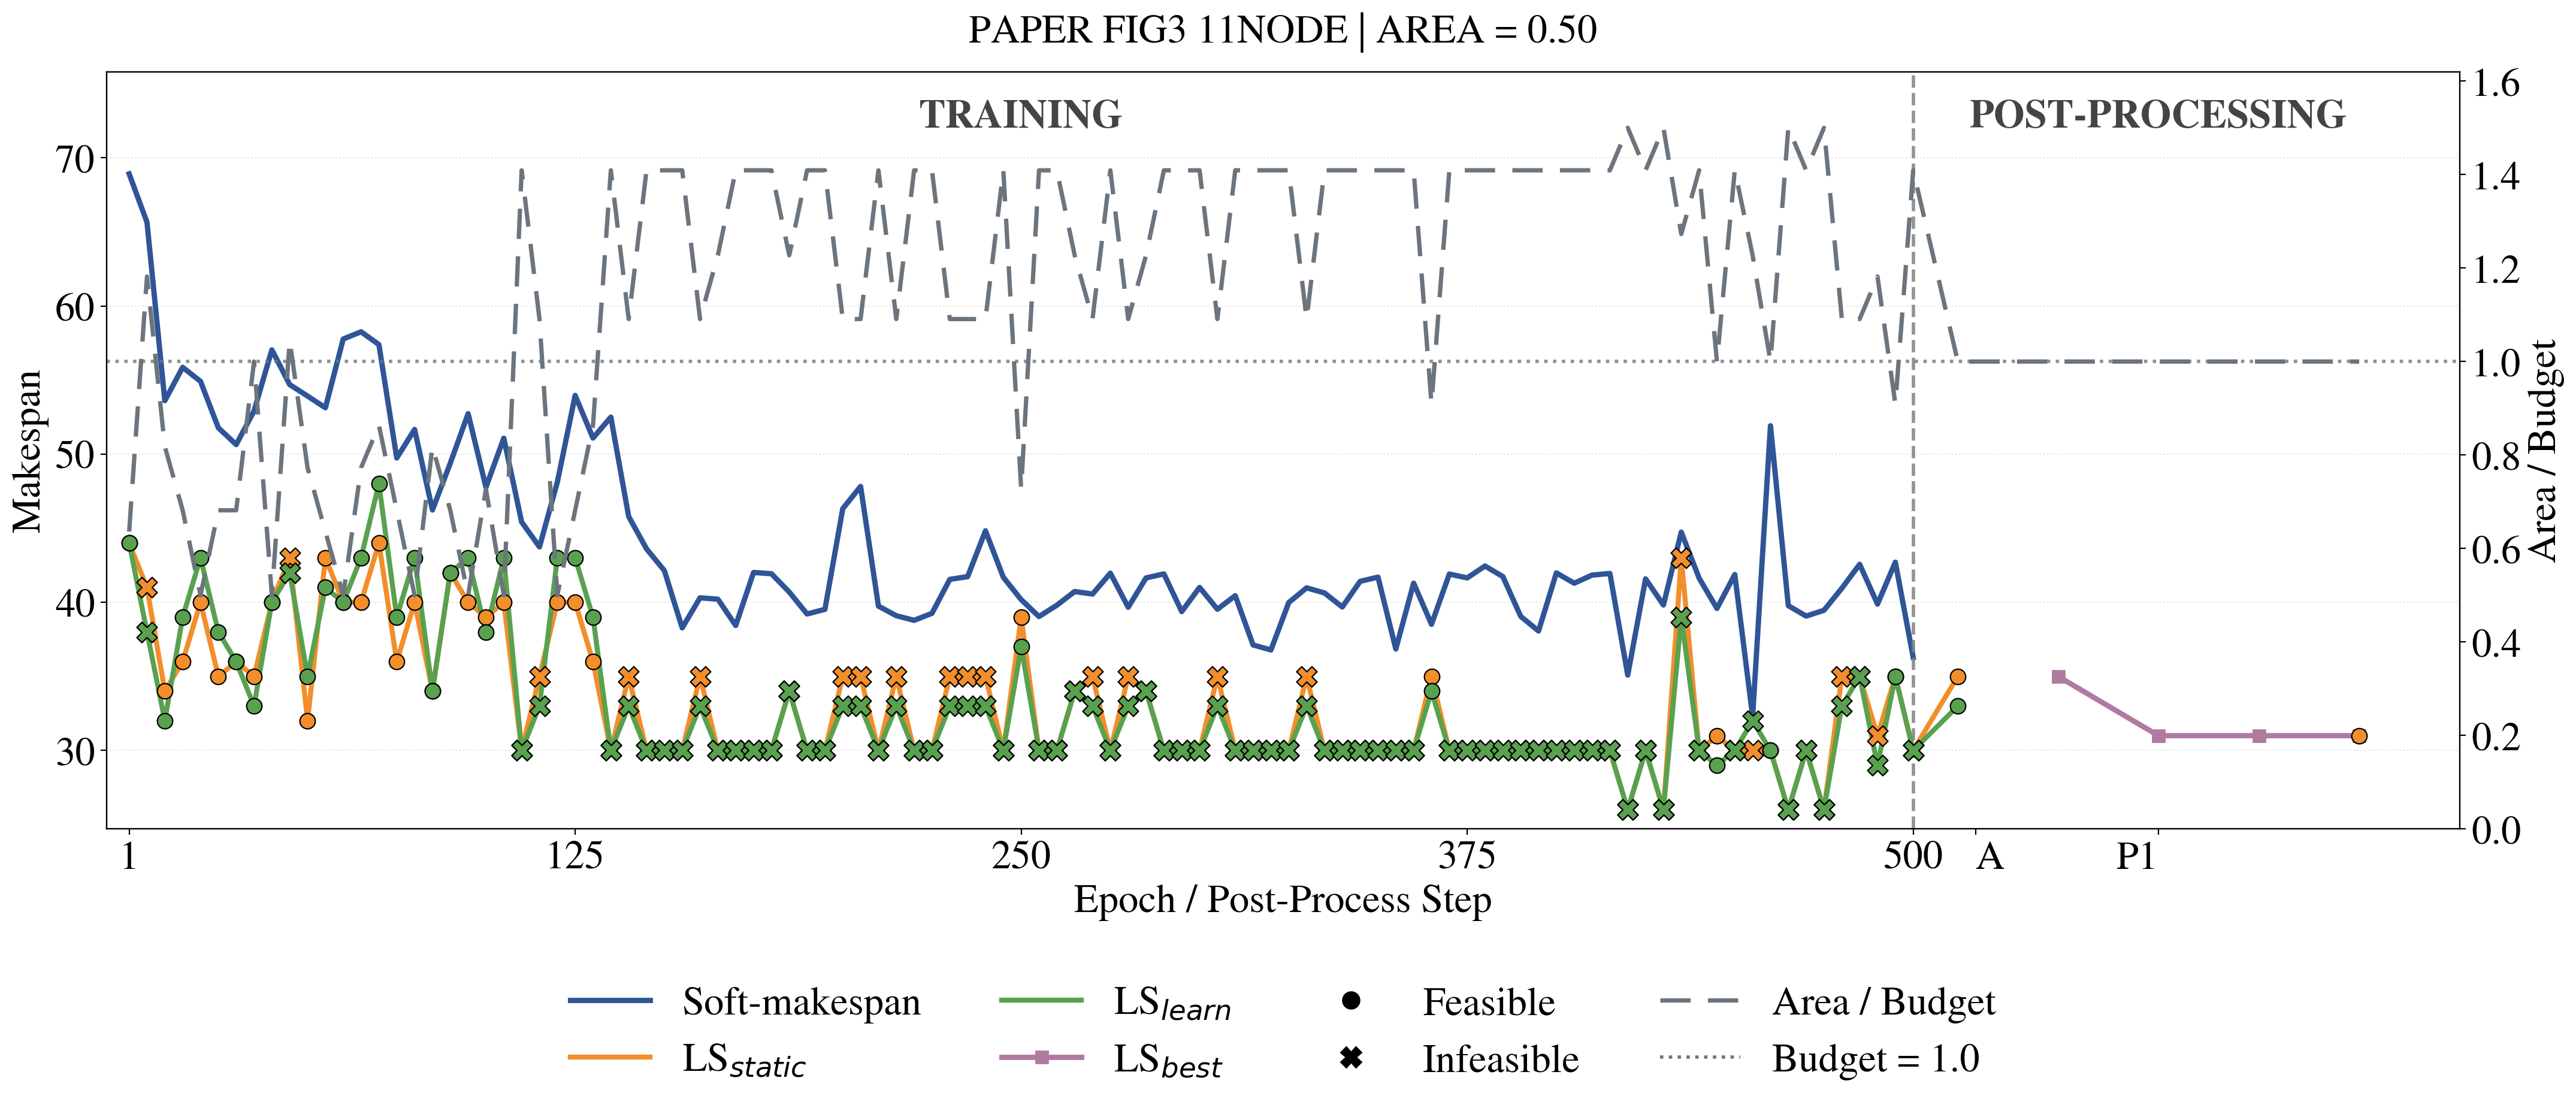

The file beside this chart, header and first rows:
graph_name, graph_file, source_config, phase, event, stage, candidate_label, candidate_mode, epoch, global_step, operation_index, iteration, accepted, training_end, soft_seq_makespan, threshold_lssp_static, threshold_lssp_learned_swprio, postprocess_lssp_cost, delta_from_prev, threshold_partition_valid, threshold_hw_nodes, threshold_hw_area, threshold_budget, tau
paper_fig3_11node, inputs/task_graph_topology/custom/paper_…, /qfs/people/dass304/dass304/HWSWpartitio…, train, epoch, train, thresholded_partition, threshold, 1, 1.0, 0, 1, False, False, 68.91, 44.0, 44.0, nan, nan, True, 4, 14.0, 22.0, 0.9982
paper_fig3_11node, inputs/task_graph_topology/custom/paper_…, /qfs/people/dass304/dass304/HWSWpartitio…, train, epoch, train, thresholded_partition, threshold, 2, 2.0, 0, 2, False, False, 82.76, 54.0, 57.0, nan, nan, False, 5, 24.0, 22.0, 0.9964
paper_fig3_11node, inputs/task_graph_topology/custom/paper_…, /qfs/people/dass304/dass304/HWSWpartitio…, train, epoch, train, thresholded_partition, threshold, 3, 3.0, 0, 3, False, False, 57.8, 35.0, 35.0, nan, nan, True, 6, 20.0, 22.0, 0.9946
paper_fig3_11node, inputs/task_graph_topology/custom/paper_…, /qfs/people/dass304/dass304/HWSWpartitio…, train, epoch, train, thresholded_partition, threshold, 4, 4.0, 0, 4, False, False, 56.38, 47.0, 45.0, nan, nan, True, 4, 17.0, 22.0, 0.9928
paper_fig3_11node, inputs/task_graph_topology/custom/paper_…, /qfs/people/dass304/dass304/HWSWpartitio…, train, epoch, train, thresholded_partition, threshold, 5, 5.0, 0, 5, False, False, 65.65, 41.0, 38.0, nan, nan, False, 6, 26.0, 22.0, 0.991
paper_fig3_11node, inputs/task_graph_topology/custom/paper_…, /qfs/people/dass304/dass304/HWSWpartitio…, train, epoch, train, thresholded_partition, threshold, 6, 6.0, 0, 6, False, False, 58.11, 36.0, 36.0, nan, nan, True, 4, 15.0, 22.0, 0.9892
paper_fig3_11node, inputs/task_graph_topology/custom/paper_…, /qfs/people/dass304/dass304/HWSWpartitio…, train, epoch, train, thresholded_partition, threshold, 7, 7.0, 0, 7, False, False, 57.57, 35.0, 35.0, nan, nan, True, 5, 20.0, 22.0, 0.9874
paper_fig3_11node, inputs/task_graph_topology/custom/paper_…, /qfs/people/dass304/dass304/HWSWpartitio…, train, epoch, train, thresholded_partition, threshold, 8, 8.0, 0, 8, False, False, 58.29, 40.0, 40.0, nan, nan, True, 3, 11.0, 22.0, 0.9856
paper_fig3_11node, inputs/task_graph_topology/custom/paper_…, /qfs/people/dass304/dass304/HWSWpartitio…, train, epoch, train, thresholded_partition, threshold, 9, 9.0, 0, 9, False, False, 56.71, 35.0, 33.0, nan, nan, True, 5, 20.0, 22.0, 0.9838
paper_fig3_11node, inputs/task_graph_topology/custom/paper_…, /qfs/people/dass304/dass304/HWSWpartitio…, train, epoch, train, thresholded_partition, threshold, 10, 10.0, 0, 10, False, False, 53.61, 34.0, 32.0, nan, nan, True, 5, 18.0, 22.0, 0.982
paper_fig3_11node, inputs/task_graph_topology/custom/paper_…, /qfs/people/dass304/dass304/HWSWpartitio…, train, epoch, train, thresholded_partition, threshold, 11, 11.0, 0, 11, False, False, 59.91, 36.0, 36.0, nan, nan, True, 4, 15.0, 22.0, 0.9802
paper_fig3_11node, inputs/task_graph_topology/custom/paper_…, /qfs/people/dass304/dass304/HWSWpartitio…, train, epoch, train, thresholded_partition, threshold, 12, 12.0, 0, 12, False, False, 56.98, 40.0, 43.0, nan, nan, True, 3, 11.0, 22.0, 0.9784
paper_fig3_11node, inputs/task_graph_topology/custom/paper_…, /qfs/people/dass304/dass304/HWSWpartitio…, train, epoch, train, thresholded_partition, threshold, 13, 13.0, 0, 13, False, False, 55.81, 40.0, 43.0, nan, nan, True, 3, 11.0, 22.0, 0.9766
paper_fig3_11node, inputs/task_graph_topology/custom/paper_…, /qfs/people/dass304/dass304/HWSWpartitio…, train, epoch, train, thresholded_partition, threshold, 14, 14.0, 0, 14, False, False, 53.13, 36.0, 36.0, nan, nan, True, 5, 17.0, 22.0, 0.9748
paper_fig3_11node, inputs/task_graph_topology/custom/paper_…, /qfs/people/dass304/dass304/HWSWpartitio…, train, epoch, train, thresholded_partition, threshold, 15, 15.0, 0, 15, False, False, 55.86, 36.0, 39.0, nan, nan, True, 4, 15.0, 22.0, 0.973
paper_fig3_11node, inputs/task_graph_topology/custom/paper_…, /qfs/people/dass304/dass304/HWSWpartitio…, train, epoch, train, thresholded_partition, threshold, 16, 16.0, 0, 16, False, False, 56.46, 32.0, 32.0, nan, nan, True, 5, 17.0, 22.0, 0.9712
paper_fig3_11node, inputs/task_graph_topology/custom/paper_…, /qfs/people/dass304/dass304/HWSWpartitio…, train, epoch, train, thresholded_partition, threshold, 17, 17.0, 0, 17, False, False, 57.41, 40.0, 43.0, nan, nan, True, 3, 11.0, 22.0, 0.9694
paper_fig3_11node, inputs/task_graph_topology/custom/paper_…, /qfs/people/dass304/dass304/HWSWpartitio…, train, epoch, train, thresholded_partition, threshold, 18, 18.0, 0, 18, False, False, 57.02, 40.0, 43.0, nan, nan, True, 3, 11.0, 22.0, 0.9676
paper_fig3_11node, inputs/task_graph_topology/custom/paper_…, /qfs/people/dass304/dass304/HWSWpartitio…, train, epoch, train, thresholded_partition, threshold, 19, 19.0, 0, 19, False, False, 63.01, 40.0, 40.0, nan, nan, True, 4, 13.0, 22.0, 0.9658
paper_fig3_11node, inputs/task_graph_topology/custom/paper_…, /qfs/people/dass304/dass304/HWSWpartitio…, train, epoch, train, thresholded_partition, threshold, 20, 20.0, 0, 20, False, False, 54.91, 40.0, 43.0, nan, nan, True, 3, 11.0, 22.0, 0.964
paper_fig3_11node, inputs/task_graph_topology/custom/paper_…, /qfs/people/dass304/dass304/HWSWpartitio…, train, epoch, train, thresholded_partition, threshold, 21, 21.0, 0, 21, False, False, 54.83, 26.0, 26.0, nan, nan, False, 8, 30.0, 22.0, 0.9622
paper_fig3_11node, inputs/task_graph_topology/custom/paper_…, /qfs/people/dass304/dass304/HWSWpartitio…, train, epoch, train, thresholded_partition, threshold, 22, 22.0, 0, 22, False, False, 48.31, 40.0, 40.0, nan, nan, True, 3, 11.0, 22.0, 0.9604
paper_fig3_11node, inputs/task_graph_topology/custom/paper_…, /qfs/people/dass304/dass304/HWSWpartitio…, train, epoch, train, thresholded_partition, threshold, 23, 23.0, 0, 23, False, False, 57.34, 36.0, 36.0, nan, nan, True, 5, 17.0, 22.0, 0.9586
paper_fig3_11node, inputs/task_graph_topology/custom/paper_…, /qfs/people/dass304/dass304/HWSWpartitio…, train, epoch, train, thresholded_partition, threshold, 24, 24.0, 0, 24, False, False, 55.23, 40.0, 43.0, nan, nan, True, 3, 11.0, 22.0, 0.9568
paper_fig3_11node, inputs/task_graph_topology/custom/paper_…, /qfs/people/dass304/dass304/HWSWpartitio…, train, epoch, train, thresholded_partition, threshold, 25, 25.0, 0, 25, False, False, 51.77, 35.0, 38.0, nan, nan, True, 5, 15.0, 22.0, 0.955
paper_fig3_11node, inputs/task_graph_topology/custom/paper_…, /qfs/people/dass304/dass304/HWSWpartitio…, train, epoch, train, thresholded_partition, threshold, 26, 26.0, 0, 26, False, False, 57.98, 40.0, 43.0, nan, nan, True, 4, 13.0, 22.0, 0.9532
paper_fig3_11node, inputs/task_graph_topology/custom/paper_…, /qfs/people/dass304/dass304/HWSWpartitio…, train, epoch, train, thresholded_partition, threshold, 27, 27.0, 0, 27, False, False, 52.09, 36.0, 36.0, nan, nan, True, 5, 17.0, 22.0, 0.9514
paper_fig3_11node, inputs/task_graph_topology/custom/paper_…, /qfs/people/dass304/dass304/HWSWpartitio…, train, epoch, train, thresholded_partition, threshold, 28, 28.0, 0, 28, False, False, 54.07, 40.0, 40.0, nan, nan, True, 4, 12.0, 22.0, 0.9496
paper_fig3_11node, inputs/task_graph_topology/custom/paper_…, /qfs/people/dass304/dass304/HWSWpartitio…, train, epoch, train, thresholded_partition, threshold, 29, 29.0, 0, 29, False, False, 56.5, 40.0, 43.0, nan, nan, True, 3, 11.0, 22.0, 0.9478
paper_fig3_11node, inputs/task_graph_topology/custom/paper_…, /qfs/people/dass304/dass304/HWSWpartitio…, train, epoch, train, thresholded_partition, threshold, 30, 30.0, 0, 30, False, False, 50.64, 36.0, 36.0, nan, nan, True, 4, 15.0, 22.0, 0.946
paper_fig3_11node, inputs/task_graph_topology/custom/paper_…, /qfs/people/dass304/dass304/HWSWpartitio…, train, epoch, train, thresholded_partition, threshold, 31, 31.0, 0, 31, False, False, 52.91, 40.0, 43.0, nan, nan, True, 3, 11.0, 22.0, 0.9442
paper_fig3_11node, inputs/task_graph_topology/custom/paper_…, /qfs/people/dass304/dass304/HWSWpartitio…, train, epoch, train, thresholded_partition, threshold, 32, 32.0, 0, 32, False, False, 47.17, 32.0, 32.0, nan, nan, True, 6, 19.0, 22.0, 0.9424
paper_fig3_11node, inputs/task_graph_topology/custom/paper_…, /qfs/people/dass304/dass304/HWSWpartitio…, train, epoch, train, thresholded_partition, threshold, 33, 33.0, 0, 33, False, False, 55.72, 53.0, 65.0, nan, nan, True, 3, 10.0, 22.0, 0.9406
paper_fig3_11node, inputs/task_graph_topology/custom/paper_…, /qfs/people/dass304/dass304/HWSWpartitio…, train, epoch, train, thresholded_partition, threshold, 34, 34.0, 0, 34, False, False, 50.24, 39.0, 39.0, nan, nan, True, 5, 18.0, 22.0, 0.9388
paper_fig3_11node, inputs/task_graph_topology/custom/paper_…, /qfs/people/dass304/dass304/HWSWpartitio…, train, epoch, train, thresholded_partition, threshold, 35, 35.0, 0, 35, False, False, 52.91, 35.0, 33.0, nan, nan, True, 6, 22.0, 22.0, 0.937
paper_fig3_11node, inputs/task_graph_topology/custom/paper_…, /qfs/people/dass304/dass304/HWSWpartitio…, train, epoch, train, thresholded_partition, threshold, 36, 36.0, 0, 36, False, False, 55.58, 44.0, 51.0, nan, nan, True, 5, 21.0, 22.0, 0.9352
paper_fig3_11node, inputs/task_graph_topology/custom/paper_…, /qfs/people/dass304/dass304/HWSWpartitio…, train, epoch, train, thresholded_partition, threshold, 37, 37.0, 0, 37, False, False, 55.39, 32.0, 35.0, nan, nan, False, 7, 25.0, 22.0, 0.9334
paper_fig3_11node, inputs/task_graph_topology/custom/paper_…, /qfs/people/dass304/dass304/HWSWpartitio…, train, epoch, train, thresholded_partition, threshold, 38, 38.0, 0, 38, False, False, 56.13, 44.0, 44.0, nan, nan, True, 4, 17.0, 22.0, 0.9316
paper_fig3_11node, inputs/task_graph_topology/custom/paper_…, /qfs/people/dass304/dass304/HWSWpartitio…, train, epoch, train, thresholded_partition, threshold, 39, 39.0, 0, 39, False, False, 46.62, 39.0, 37.0, nan, nan, True, 5, 18.0, 22.0, 0.9298
paper_fig3_11node, inputs/task_graph_topology/custom/paper_…, /qfs/people/dass304/dass304/HWSWpartitio…, train, epoch, train, thresholded_partition, threshold, 40, 40.0, 0, 40, False, False, 57.04, 40.0, 40.0, nan, nan, True, 3, 11.0, 22.0, 0.928
paper_fig3_11node, inputs/task_graph_topology/custom/paper_…, /qfs/people/dass304/dass304/HWSWpartitio…, train, epoch, train, thresholded_partition, threshold, 41, 41.0, 0, 41, False, False, 58.59, 36.0, 39.0, nan, nan, True, 5, 17.0, 22.0, 0.9262
paper_fig3_11node, inputs/task_graph_topology/custom/paper_…, /qfs/people/dass304/dass304/HWSWpartitio…, train, epoch, train, thresholded_partition, threshold, 42, 42.0, 0, 42, False, False, 50.73, 35.0, 38.0, nan, nan, True, 5, 17.0, 22.0, 0.9244
paper_fig3_11node, inputs/task_graph_topology/custom/paper_…, /qfs/people/dass304/dass304/HWSWpartitio…, train, epoch, train, thresholded_partition, threshold, 43, 43.0, 0, 43, False, False, 54.17, 51.0, 49.0, nan, nan, True, 2, 8.0, 22.0, 0.9226
paper_fig3_11node, inputs/task_graph_topology/custom/paper_…, /qfs/people/dass304/dass304/HWSWpartitio…, train, epoch, train, thresholded_partition, threshold, 44, 44.0, 0, 44, False, False, 60.39, 51.0, 46.0, nan, nan, True, 3, 12.0, 22.0, 0.9208
paper_fig3_11node, inputs/task_graph_topology/custom/paper_…, /qfs/people/dass304/dass304/HWSWpartitio…, train, epoch, train, thresholded_partition, threshold, 45, 45.0, 0, 45, False, False, 54.69, 43.0, 42.0, nan, nan, False, 5, 23.0, 22.0, 0.919
paper_fig3_11node, inputs/task_graph_topology/custom/paper_…, /qfs/people/dass304/dass304/HWSWpartitio…, train, epoch, train, thresholded_partition, threshold, 46, 46.0, 0, 46, False, False, 56.19, 40.0, 43.0, nan, nan, True, 4, 13.0, 22.0, 0.9172
paper_fig3_11node, inputs/task_graph_topology/custom/paper_…, /qfs/people/dass304/dass304/HWSWpartitio…, train, epoch, train, thresholded_partition, threshold, 47, 47.0, 0, 47, False, False, 55.3, 36.0, 36.0, nan, nan, True, 5, 20.0, 22.0, 0.9154
paper_fig3_11node, inputs/task_graph_topology/custom/paper_…, /qfs/people/dass304/dass304/HWSWpartitio…, train, epoch, train, thresholded_partition, threshold, 48, 48.0, 0, 48, False, False, 52.9, 32.0, 35.0, nan, nan, True, 5, 17.0, 22.0, 0.9136
paper_fig3_11node, inputs/task_graph_topology/custom/paper_…, /qfs/people/dass304/dass304/HWSWpartitio…, train, epoch, train, thresholded_partition, threshold, 49, 49.0, 0, 49, False, False, 48.26, 31.0, 31.0, nan, nan, True, 6, 22.0, 22.0, 0.9118
paper_fig3_11node, inputs/task_graph_topology/custom/paper_…, /qfs/people/dass304/dass304/HWSWpartitio…, train, epoch, train, thresholded_partition, threshold, 50, 50.0, 0, 50, False, False, 53.92, 32.0, 35.0, nan, nan, True, 5, 17.0, 22.0, 0.91
paper_fig3_11node, inputs/task_graph_topology/custom/paper_…, /qfs/people/dass304/dass304/HWSWpartitio…, train, epoch, train, thresholded_partition, threshold, 51, 51.0, 0, 51, False, False, 53.72, 40.0, 43.0, nan, nan, True, 3, 11.0, 22.0, 0.9082
paper_fig3_11node, inputs/task_graph_topology/custom/paper_…, /qfs/people/dass304/dass304/HWSWpartitio…, train, epoch, train, thresholded_partition, threshold, 52, 52.0, 0, 52, False, False, 54.7, 36.0, 39.0, nan, nan, True, 4, 15.0, 22.0, 0.9064
paper_fig3_11node, inputs/task_graph_topology/custom/paper_…, /qfs/people/dass304/dass304/HWSWpartitio…, train, epoch, train, thresholded_partition, threshold, 53, 53.0, 0, 53, False, False, 54.94, 36.0, 39.0, nan, nan, True, 5, 19.0, 22.0, 0.9046
paper_fig3_11node, inputs/task_graph_topology/custom/paper_…, /qfs/people/dass304/dass304/HWSWpartitio…, train, epoch, train, thresholded_partition, threshold, 54, 54.0, 0, 54, False, False, 53.71, 40.0, 43.0, nan, nan, True, 3, 11.0, 22.0, 0.9028
paper_fig3_11node, inputs/task_graph_topology/custom/paper_…, /qfs/people/dass304/dass304/HWSWpartitio…, train, epoch, train, thresholded_partition, threshold, 55, 55.0, 0, 55, False, False, 53.13, 43.0, 41.0, nan, nan, True, 4, 14.0, 22.0, 0.901
paper_fig3_11node, inputs/task_graph_topology/custom/paper_…, /qfs/people/dass304/dass304/HWSWpartitio…, train, epoch, train, thresholded_partition, threshold, 56, 56.0, 0, 56, False, False, 54.32, 40.0, 40.0, nan, nan, True, 4, 13.0, 22.0, 0.8992
paper_fig3_11node, inputs/task_graph_topology/custom/paper_…, /qfs/people/dass304/dass304/HWSWpartitio…, train, epoch, train, thresholded_partition, threshold, 57, 57.0, 0, 57, False, False, 48.4, 40.0, 43.0, nan, nan, True, 4, 13.0, 22.0, 0.8974
paper_fig3_11node, inputs/task_graph_topology/custom/paper_…, /qfs/people/dass304/dass304/HWSWpartitio…, train, epoch, train, thresholded_partition, threshold, 58, 58.0, 0, 58, False, False, 49.84, 39.0, 37.0, nan, nan, True, 4, 16.0, 22.0, 0.8956
paper_fig3_11node, inputs/task_graph_topology/custom/paper_…, /qfs/people/dass304/dass304/HWSWpartitio…, train, epoch, train, thresholded_partition, threshold, 59, 59.0, 0, 59, False, False, 56.73, 39.0, 39.0, nan, nan, True, 5, 18.0, 22.0, 0.8938
paper_fig3_11node, inputs/task_graph_topology/custom/paper_…, /qfs/people/dass304/dass304/HWSWpartitio…, train, epoch, train, thresholded_partition, threshold, 60, 60.0, 0, 60, False, False, 57.77, 40.0, 40.0, nan, nan, True, 3, 11.0, 22.0, 0.892
... 445 more rows
